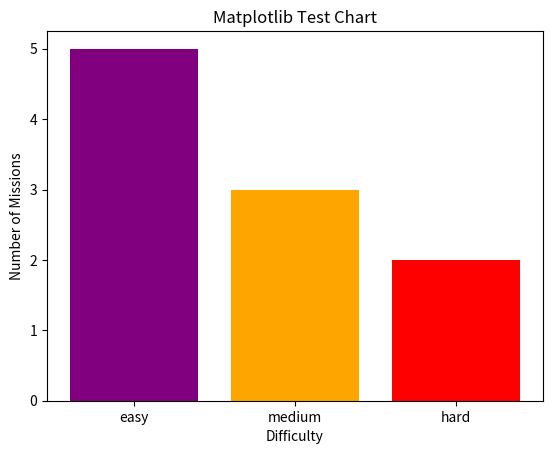

Recreate this plot in Python.
# Chart creation test

import matplotlib.pyplot as plt

plt.bar(["easy", "medium", "hard"], [5, 3, 2], color=["purple", "orange", "red"])
plt.title("Matplotlib Test Chart")
plt.xlabel("Difficulty")
plt.ylabel("Number of Missions")
plt.show()
